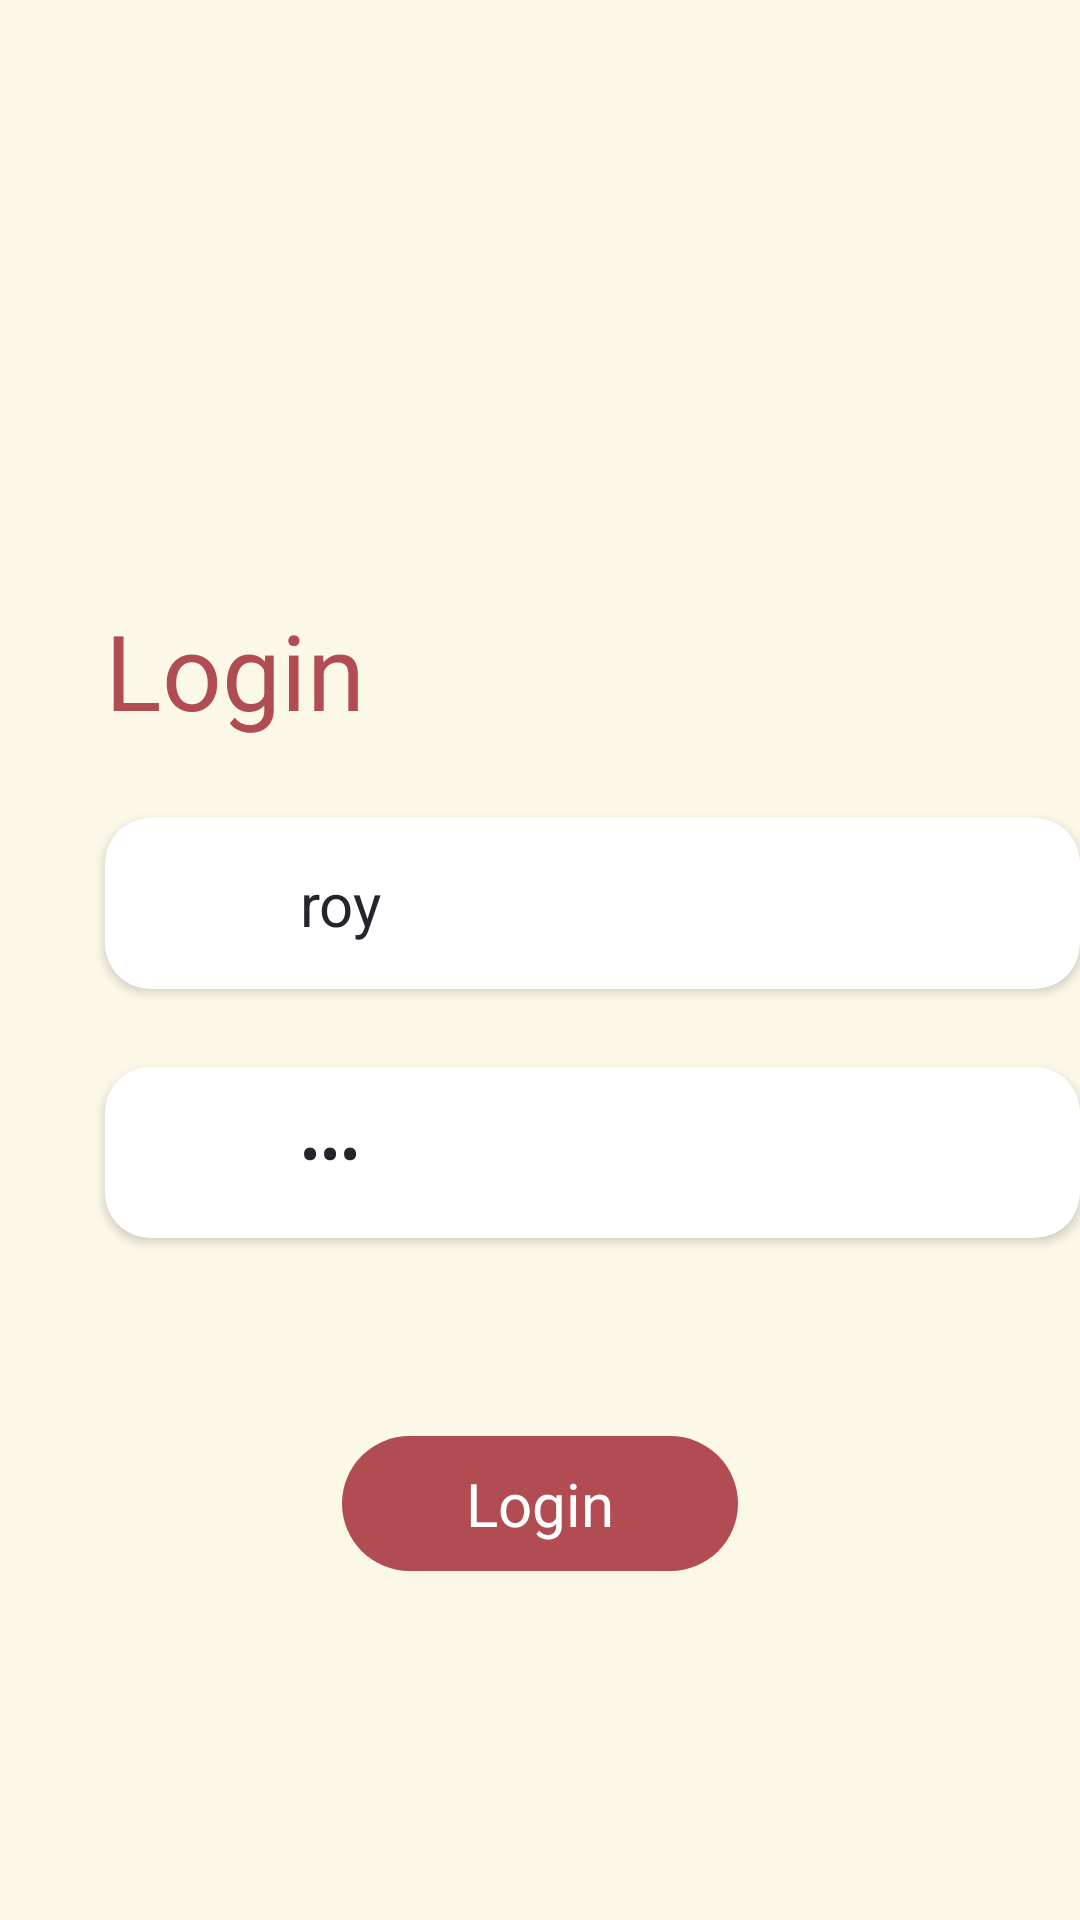

The Android layout XML behind this screen, and the referenced resources:
<!-- AndroidManifest.xml: application theme Theme.MyAppLogin -->
<!-- res/layout/activity_login.xml -->
<?xml version="1.0" encoding="utf-8"?>
<RelativeLayout
    xmlns:android="http://schemas.android.com/apk/res/android"
    xmlns:tools="http://schemas.android.com/tools"
    xmlns:app="http://schemas.android.com/apk/res-auto"
    android:layout_width="match_parent"
    android:layout_height="match_parent"
    tools:context=".LoginActivity"
    android:background="#FCF8E8">


    <TextView
        android:id="@+id/a_login_tv_title"
        android:layout_width="wrap_content"
        android:layout_height="wrap_content"
        android:layout_marginStart="35dp"
        android:layout_marginTop="200dp"
        android:gravity="center_horizontal|center_vertical"
        android:text="Login"
        android:textFontWeight="600"
        android:textColor="#B04C52"
        android:textSize="35sp"
        android:textStyle="bold" />

    
    <androidx.cardview.widget.CardView
        android:id="@+id/a_login_cv_user"
        android:layout_width="340dp"
        android:layout_height="57dp"
        android:layout_marginTop="26dp"
        android:backgroundTint="@color/white"
        android:layout_below="@id/a_login_tv_title"
        android:layout_alignStart="@id/a_login_tv_title"
        app:cardCornerRadius="15dp">

        <RelativeLayout
            android:layout_width="match_parent"
            android:layout_height="match_parent">

            <ImageView
                android:id="@+id/a_login_icon_user"
                android:layout_width="30dp"
                android:layout_height="30dp"
                android:layout_centerVertical="true"
                android:layout_marginStart="15dp"
                android:background="@drawable/icon_user"/>

            <EditText
                android:id="@+id/a_login_et_user"
                android:text="roy"
                android:layout_width="match_parent"
                android:layout_height="wrap_content"
                android:layout_alignParentEnd="true"
                android:layout_centerVertical="true"
                android:layout_marginLeft="20dp"
                android:layout_marginRight="20dp"
                android:layout_toEndOf="@id/a_login_icon_user"
                android:background="@null"
                android:singleLine="true"
                android:textColor="#25252D"
                android:textFontWeight="600"
                android:textSize="20sp" />

        </RelativeLayout>

    </androidx.cardview.widget.CardView>

    
    <androidx.cardview.widget.CardView
        android:id="@+id/a_login_cv_pass"
        android:layout_width="340dp"
        android:layout_height="57dp"
        android:layout_marginTop="26dp"
        android:backgroundTint="@color/white"
        android:layout_below="@id/a_login_cv_user"
        android:layout_alignStart="@id/a_login_tv_title"
        app:cardCornerRadius="15dp">

        <RelativeLayout
            android:layout_width="match_parent"
            android:layout_height="match_parent">

            <ImageView
                android:id="@+id/a_login_icon_password"
                android:layout_width="30dp"
                android:layout_height="30dp"
                android:layout_centerVertical="true"
                android:layout_marginStart="15dp"
                android:background="@drawable/icon_pass"/>

            <EditText
                android:id="@+id/a_login_et_password"
                android:layout_width="0dp"
                android:text="roy"

                android:layout_height="wrap_content"
                android:layout_alignParentEnd="true"
                android:layout_centerVertical="true"
                android:layout_marginLeft="20dp"
                android:layout_marginRight="20dp"
                android:layout_toEndOf="@id/a_login_icon_password"
                android:background="@null"
                android:inputType="textPassword"
                android:singleLine="true"
                android:textColor="#25252D"
                android:textFontWeight="600"
                android:textSize="20sp" />

        </RelativeLayout>

    </androidx.cardview.widget.CardView>

    
    <TextView
        android:id="@+id/a_login_tv_forget_pass"
        android:layout_width="215dp"
        android:layout_height="wrap_content"
        android:layout_below="@id/a_login_cv_pass"
        android:layout_alignParentEnd="true"
        android:layout_marginTop="18dp"
        android:gravity="center_horizontal|top"
        android:text="Forget password?"
        android:textColor="#B04C52"
        android:textSize="20sp"
        android:textStyle="bold"
        android:visibility="invisible" />

    
    <androidx.cardview.widget.CardView
        android:id="@+id/a_login_btn_login"
        android:layout_width="132dp"
        android:layout_height="45dp"
        app:cardCornerRadius="238dp"
        android:layout_marginTop="21dp"
        android:layout_below="@id/a_login_tv_forget_pass"
        android:layout_centerHorizontal="true">

        <RelativeLayout
            android:layout_width="match_parent"
            android:layout_height="match_parent"
            android:background="#B04C52">


            <TextView
                android:layout_width="wrap_content"
                android:layout_height="wrap_content"
                android:layout_centerInParent="true"
                android:text="Login"
                android:textColor="@color/white"
                android:textSize="20sp"
                android:textFontWeight="800" />
        </RelativeLayout>

    </androidx.cardview.widget.CardView>

    <LinearLayout
        android:layout_width="307dp"
        android:layout_height="wrap_content"
        android:layout_marginTop="48dp"
        android:layout_centerHorizontal="true"
        android:layout_below="@id/a_login_btn_login">

    </LinearLayout>

</RelativeLayout>
<!-- resources referenced by this layout -->
<resources>
  <style name="Theme.MyAppLogin" parent="Theme.MaterialComponents.DayNight.DarkActionBar">
          
          <item name="colorPrimary">@color/purple_500</item>
          <item name="colorPrimaryVariant">@color/purple_700</item>
          <item name="colorOnPrimary">@color/white</item>
          
          <item name="colorSecondary">@color/teal_200</item>
          <item name="colorSecondaryVariant">@color/teal_700</item>
          <item name="colorOnSecondary">@color/black</item>
          
          <item name="android:statusBarColor" tools:targetApi="l">?attr/colorPrimaryVariant</item>
          
      </style>
  <!-- not gathered from this repository: default colours our renderer supplied (Android Studio template values) -->
  <color name="purple_500">#FF6200EE</color>
  <color name="purple_700">#FF3700B3</color>
  <color name="teal_200">#FF03DAC5</color>
  <color name="teal_700">#FF018786</color>
  <color name="black">#FF000000</color>
  <color name="white">#FFFFFFFF</color>
</resources>
